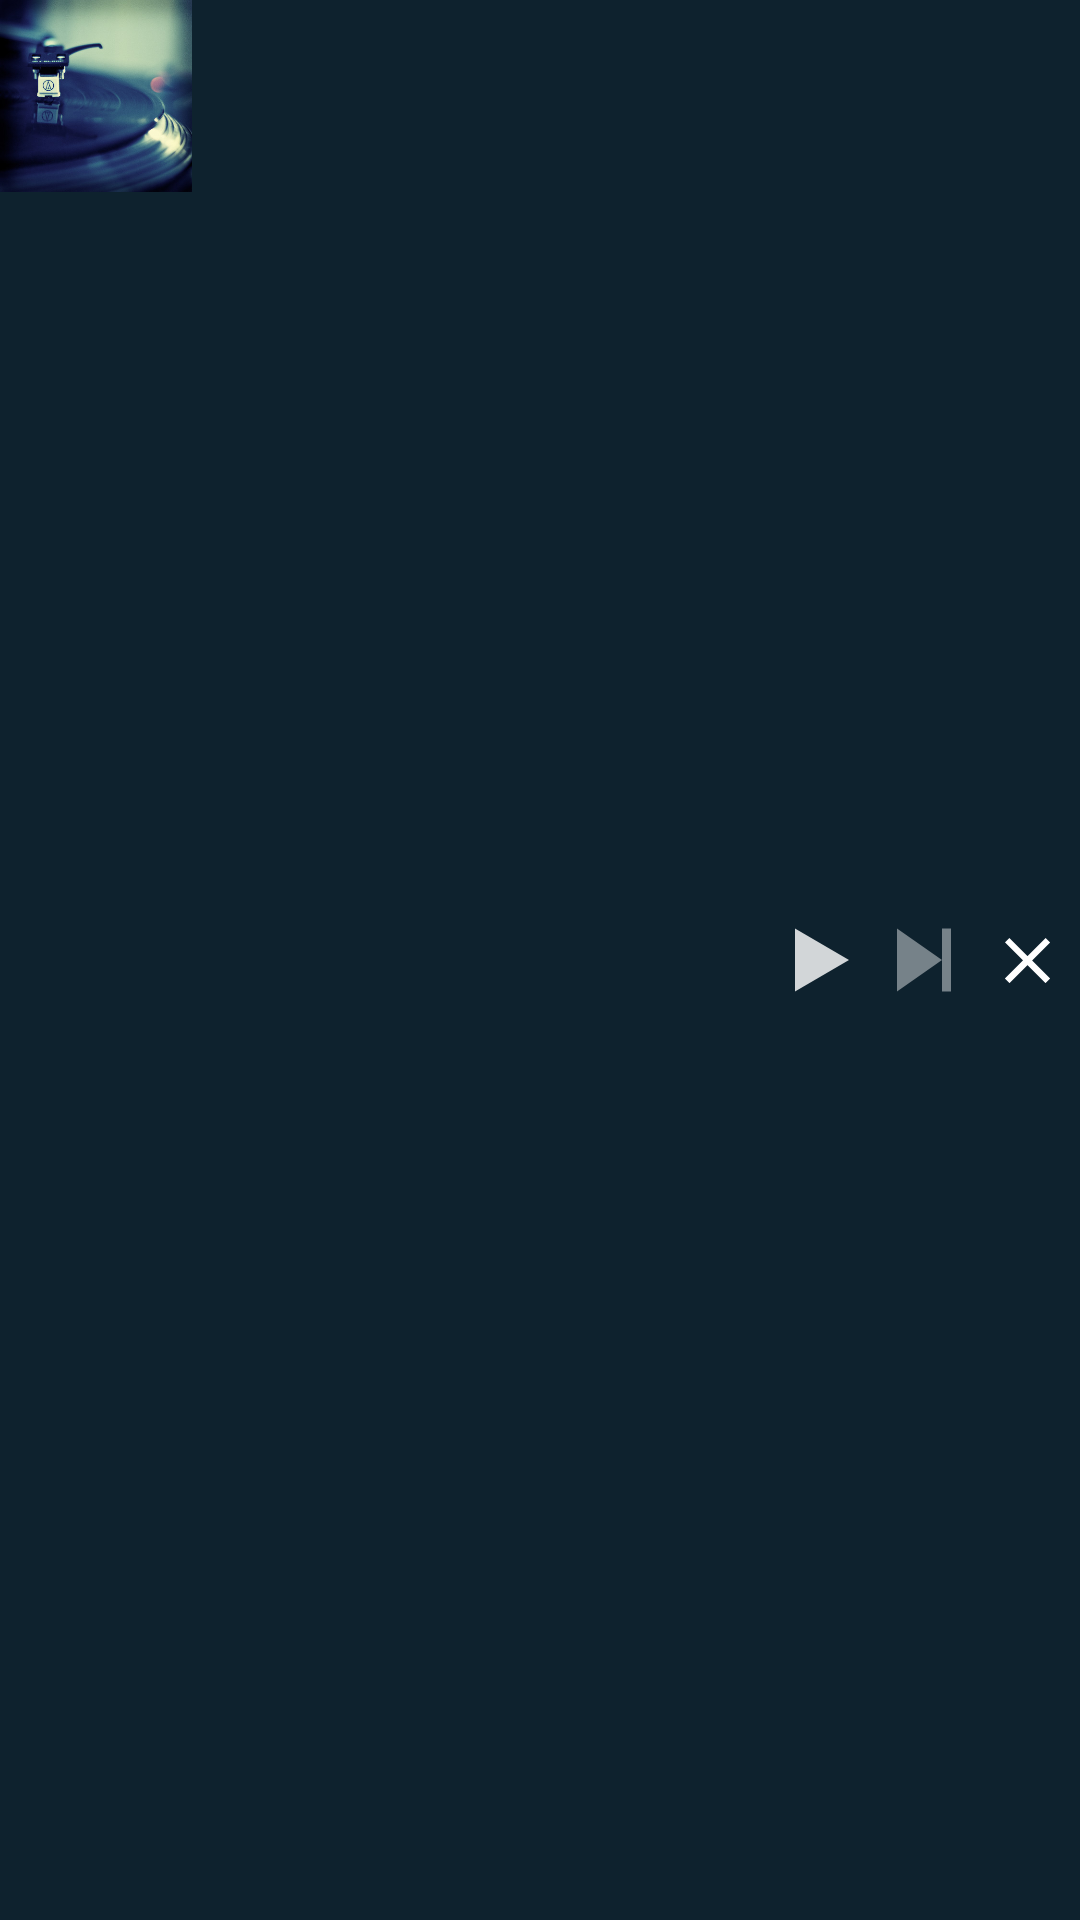

Write the Android layout XML for this screen, with the resource values it uses.
<!-- AndroidManifest.xml: application theme MyMaterialTheme -->
<!-- res/layout/status_bar.xml -->
<?xml version="1.0" encoding="utf-8"?>
<LinearLayout xmlns:android="http://schemas.android.com/apk/res/android"
    android:layout_width="match_parent"
    android:layout_height="wrap_content"
    android:background="@color/colorPrimary"
    android:orientation="horizontal">

    <ImageView
        android:id="@+id/status_bar_album_art"
        android:layout_width="@dimen/status_bar_album_art"
        android:layout_height="@dimen/status_bar_album_art"
        android:background="@drawable/music"
        android:gravity="center" />
    <LinearLayout
        android:layout_width="0dp"
        android:layout_height="wrap_content"
        android:layout_gravity="center"
        android:layout_weight="1"
        android:orientation="vertical"
        android:paddingLeft="@dimen/status_bar_button_info_container_padding_left"
        android:paddingStart="@dimen/status_bar_button_info_container_padding_left">

        <TextView
            android:id="@+id/status_bar_track_name"
            android:layout_width="wrap_content"
            android:layout_height="wrap_content"
            android:fontFamily="@font/music"
            android:inputType="textPersonName"
            android:singleLine="true"
            android:textColor="#8dffffff"
            android:textSize="12dp"
            android:textStyle="bold" />

        <TextView
            android:id="@+id/status_bar_artist_name"
            android:layout_width="wrap_content"
            android:layout_height="wrap_content"
            android:fontFamily="@font/music"
            android:inputType="textPersonName"
            android:singleLine="true"
            android:textColor="#8dffffff"
            android:textSize="9dp" />

    </LinearLayout>

    <ImageButton
        android:id="@+id/status_bar_play"
        android:layout_width="wrap_content"
        android:layout_height="match_parent"
        android:layout_gravity="center"
        android:background="@null"
        android:contentDescription="cd_play"
        android:paddingEnd="@dimen/dp_5"
        android:paddingLeft="@dimen/dp_10"
        android:paddingRight="@dimen/dp_5"
        android:paddingStart="@dimen/dp_10"
        android:src="@drawable/ic_n_play" />

    <ImageButton
        android:id="@+id/status_bar_next"
        android:layout_width="wrap_content"
        android:layout_height="match_parent"
        android:layout_gravity="center"
        android:background="@null"
        android:contentDescription="cd_next"
        android:paddingEnd="@dimen/dp_10"
        android:paddingLeft="@dimen/dp_5"
        android:paddingRight="@dimen/dp_10"
        android:paddingStart="@dimen/dp_5"
        android:src="@drawable/ic_skip_track" />

    <ImageButton
        android:id="@+id/status_bar_collapse"
        android:layout_width="wrap_content"
        android:layout_height="match_parent"
        android:layout_gravity="center"
        android:background="@null"
        android:paddingEnd="@dimen/dp_10"
        android:paddingLeft="@dimen/dp_5"
        android:paddingRight="@dimen/dp_10"
        android:paddingStart="@dimen/dp_5"
        android:src="@drawable/ic_close_button" />

</LinearLayout>
<!-- resources referenced by this layout -->
<resources>
  <color name="colorPrimary">#0E222E</color>
  <dimen name="dp_10">10dp</dimen>
  <dimen name="dp_5">5dp</dimen>
  <dimen name="status_bar_album_art">64dp</dimen>
  <dimen name="status_bar_button_info_container_padding_left">11dp</dimen>
  <!-- drawable ic_close_button (drawable) -->
  <vector xmlns:android="http://schemas.android.com/apk/res/android"
      android:width="15dp"
      android:height="15dp"
      android:viewportHeight="357.0"
      android:viewportWidth="357.0">
      <path
          android:fillColor="#ffffff"
          android:pathData="M357,35.7l-35.7,-35.7l-142.8,142.8l-142.8,-142.8l-35.7,35.7l142.8,142.8l-142.8,142.8l35.7,35.7l142.8,-142.8l142.8,142.8l35.7,-35.7l-142.8,-142.8z" />
  </vector>
  <!-- drawable ic_n_play (drawable) -->
  <vector xmlns:android="http://schemas.android.com/apk/res/android"
      android:width="24dp"
      android:height="24dp"
      android:viewportHeight="16.0"
      android:viewportWidth="16.0">
      <path
          android:fillColor="#d0ffffff"
          android:pathData="M2,1v14l12,-7z" />
  </vector>
  <!-- drawable ic_skip_track (drawable) -->
  <vector xmlns:android="http://schemas.android.com/apk/res/android"
      android:width="24dp"
      android:height="24dp"
      android:viewportHeight="16.0"
      android:viewportWidth="16.0">
      <path
          android:fillColor="#6fffffff"
          android:pathData="M2,1v14l10,-7z" />
      <path
          android:fillColor="#6fffffff"
          android:pathData="M12,1h2v14h-2v-14z" />
  </vector>
  <!-- drawable music: jpg bitmap (drawable, 57127 bytes) -->
  <style name="MyMaterialTheme" parent="MyMaterialTheme.Base">
  
      </style>
  <style name="MyMaterialTheme.Base" parent="Theme.AppCompat.Light.DarkActionBar">
          <item name="windowNoTitle">true</item>
          <item name="windowActionBar">false</item>
          <item name="colorPrimary">@color/colorPrimary</item>
          <item name="colorPrimaryDark">@color/colorPrimaryDark</item>
          <item name="colorAccent">@color/colorPrimaryDark</item>
          <item name="android:windowContentTransitions">true</item>
  
      </style>
  <color name="colorPrimaryDark">#77A5A1</color>
</resources>
